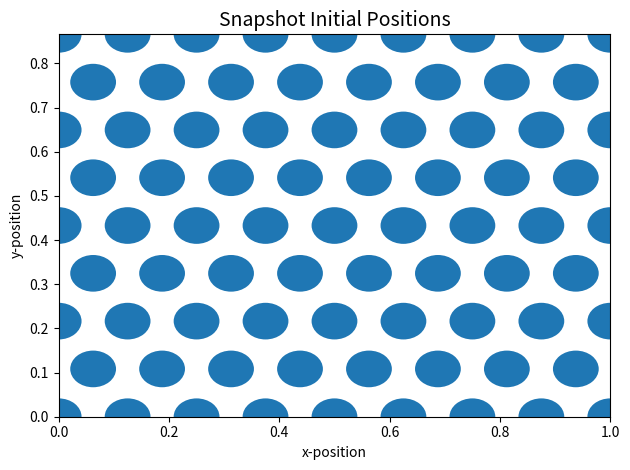

Recreate this plot in Python.
import math,random,pylab, matplotlib.pyplot as plt

def initial_conditions(N,eta):
    Dx=1./8. #distannce between two atoms on the x axis
    Dy=math.sqrt(3.)*Dx/2. #distannce between two atoms on the y axis
    positions=[[(k1+(k2%2)/2.)*Dx,k2*Dy] for k1 in range(N) for k2 in range(N)]
    Lx=N*Dx #Box size x axis
    Ly=N*Dy #Box size y axis
    sigma = math.sqrt((Lx*Ly*eta)/(N*N*math.pi))
    return positions,Lx,Ly,sigma,positions, Dx, Dy

N=8 #number of disks is N*N
eta = 0.4
L,Lx,Ly,sigma, positions, Dx, Dy= initial_conditions(N,eta)

#---------------------------Snapshot Final Positions --------------------------#
v=[-Lx,0,Lx]
u=[-Ly,0,Ly]
for [x,y] in positions:
    for delx in v:
            for dely in u:
                cir=pylab.Circle((x +delx  , y +dely ), radius = sigma)
                pylab.gca().add_patch(cir)
pylab.axis([0,Lx,0,Ly])
pylab.xlabel('x-position')
pylab.ylabel('y-position')
pylab.title('Snapshot Initial Positions',fontsize = 14)
pylab.savefig('Snapshot_Initial_Positions.jpeg')
#------------------------------------------------------------------------------#
plt.get_current_fig_manager().resize(878, 760)
plt.tight_layout()
pylab.show()